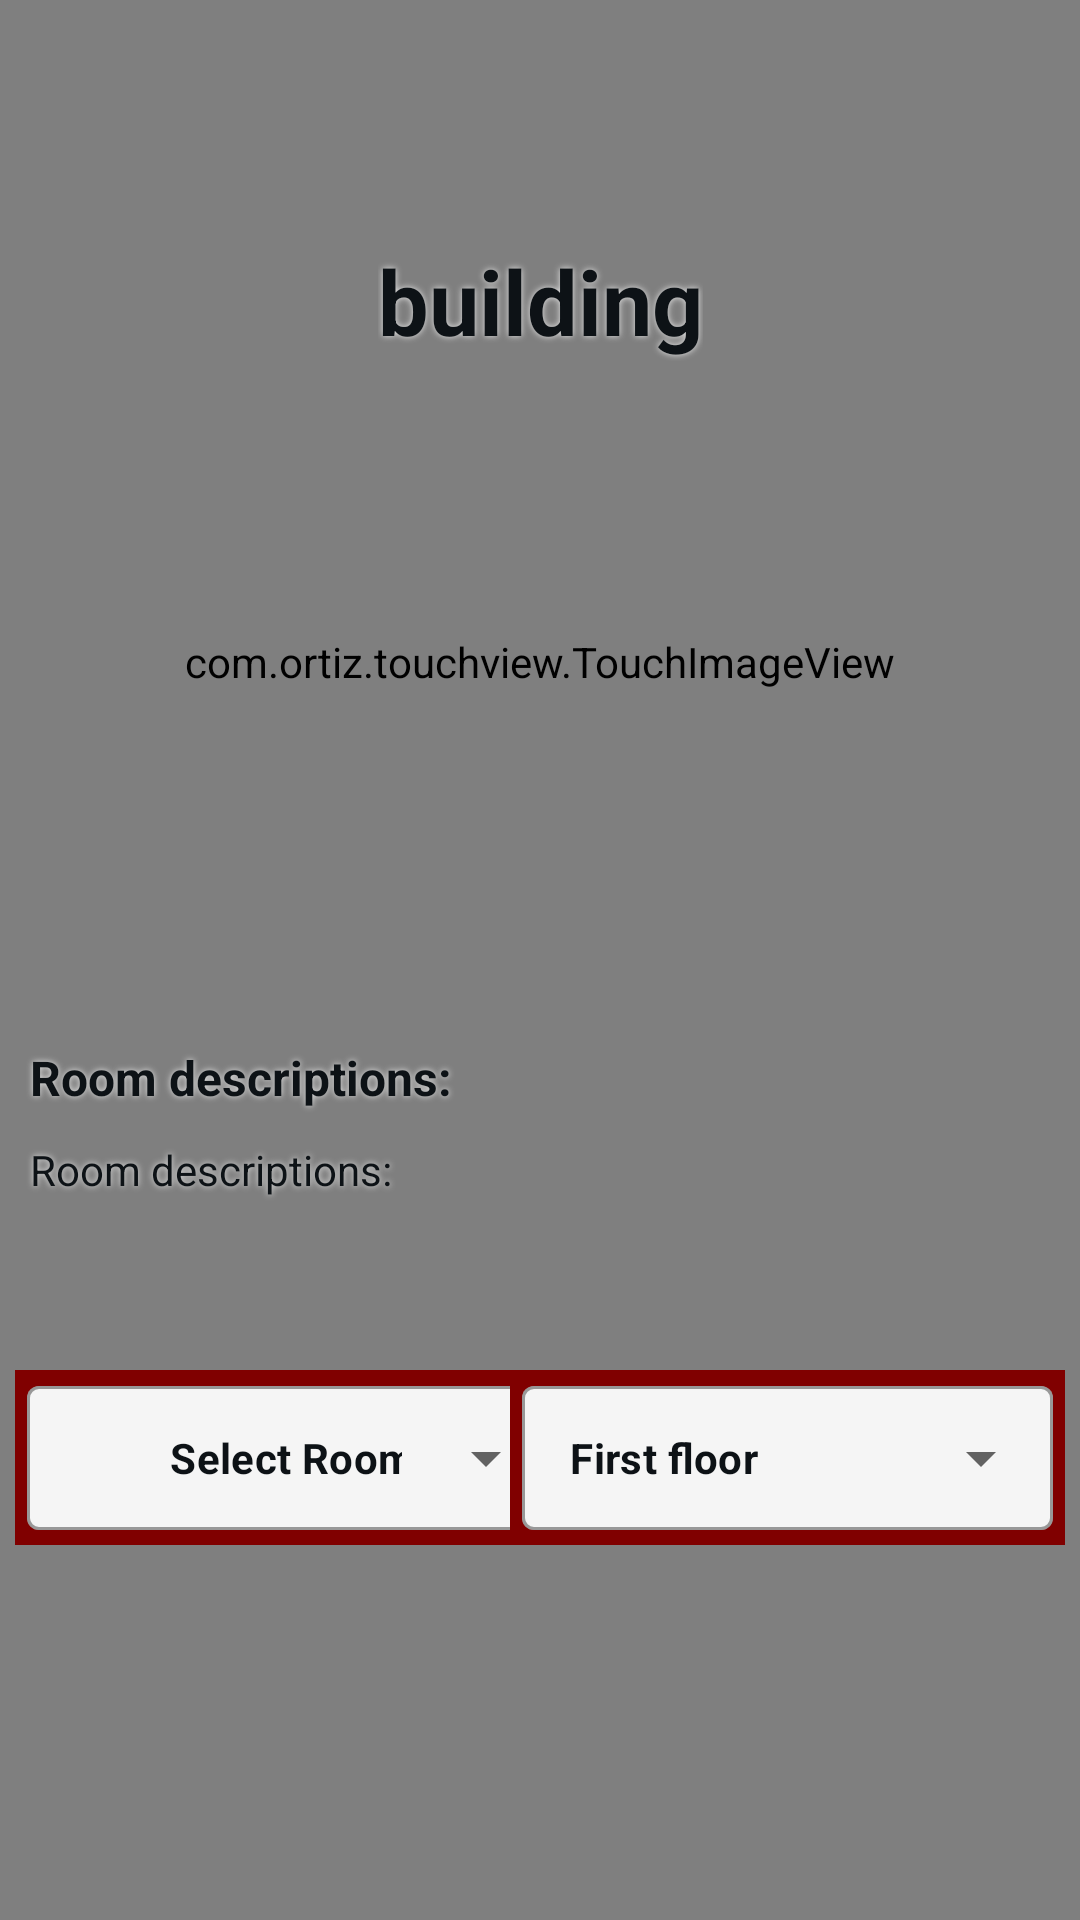

Here is an Android app screen rendered from its layout file. Give the layout XML and the strings, colors and styles it references.
<!-- AndroidManifest.xml: application theme Theme.NavigaIIT -->
<!-- res/layout/fragment_buildings.xml -->
<?xml version="1.0" encoding="utf-8"?>
<androidx.constraintlayout.widget.ConstraintLayout
    xmlns:android="http://schemas.android.com/apk/res/android"
    xmlns:app="http://schemas.android.com/apk/res-auto"
    xmlns:tools="http://schemas.android.com/tools"
    android:layout_width="match_parent"
    android:layout_height="match_parent"
    android:background="@color/white_na_grey_gamay"
    android:id="@+id/buildings_fragment"
    tools:context=".BuildingsFragment">

    <com.ortiz.touchview.TouchImageView
        android:id="@+id/floorImage"
        android:layout_width="match_parent"
        android:layout_height="match_parent"
        android:layout_marginTop="-200dp"
        android:src="@drawable/first_floor_no_path"
        app:layout_constraintBottom_toBottomOf="parent"
        app:layout_constraintEnd_toEndOf="parent"
        app:layout_constraintHorizontal_bias="0.0"
        app:layout_constraintStart_toStartOf="parent"
        app:layout_constraintTop_toTopOf="parent"
        app:layout_constraintVertical_bias="1.0" />

    <TextView
        android:id="@+id/building_text"
        android:layout_width="wrap_content"
        android:layout_height="wrap_content"
        android:layout_marginTop="80dp"
        android:shadowColor="@color/white_na_grey_gamay"
        android:shadowRadius="5"
        android:text="building"
        android:textColor="@color/black"
        android:textSize="30sp"
        android:textStyle="bold"
        app:layout_constraintEnd_toEndOf="parent"
        app:layout_constraintStart_toStartOf="parent"
        app:layout_constraintTop_toTopOf="parent" />

    <com.google.android.material.textfield.TextInputLayout
        android:id="@+id/room_textInputLayout"
        style="@style/Widget.MaterialComponents.TextInputLayout.OutlinedBox.Dense.ExposedDropdownMenu"
        android:layout_width="185dp"
        android:layout_height="wrap_content"
        android:layout_marginStart="5dp"
        android:background="@color/maroon"
        android:paddingHorizontal="4dp"
        android:textColorHint="@color/black"
        app:boxBackgroundColor="@color/off_white"
        android:layout_marginBottom="125dp"
        app:boxBackgroundMode="outline"
        app:layout_constraintBottom_toBottomOf="parent"
        app:layout_constraintStart_toStartOf="parent">

        <AutoCompleteTextView
            android:id="@+id/room_autoCompleteTextView"
            android:layout_width="match_parent"
            android:layout_height="match_parent"
            android:layout_marginBottom="5dp"
            android:layout_weight="1"
            android:backgroundTint="@color/off_white"
            android:dropDownSelector="@color/maroon"
            android:inputType="none"
            android:text="Select Room"
            android:textAlignment="center"
            android:textSize="14dp"
            android:textStyle="bold" />


    </com.google.android.material.textfield.TextInputLayout>

    <com.google.android.material.textfield.TextInputLayout
        style="@style/Widget.MaterialComponents.TextInputLayout.OutlinedBox.Dense.ExposedDropdownMenu"
        android:layout_width="185dp"
        android:layout_height="wrap_content"
        android:layout_marginTop="430dp"
        android:layout_marginEnd="5dp"
        android:background="@color/maroon"
        android:paddingHorizontal="4dp"
        android:textColorHint="@color/black"
        app:boxBackgroundColor="@color/off_white"
        app:boxBackgroundMode="outline"
        android:layout_marginBottom="125dp"
        app:layout_constraintBottom_toBottomOf="parent"
        app:layout_constraintEnd_toEndOf="parent">

        <AutoCompleteTextView
            android:id="@+id/floor_autoCompleteTextView"
            android:layout_width="match_parent"
            android:layout_height="match_parent"
            android:layout_marginBottom="5dp"
            android:layout_weight="1"
            android:backgroundTint="@color/off_white"
            android:inputType="none"
            android:text="First floor"
            android:textSize="14sp"
            android:textStyle="bold" />

    </com.google.android.material.textfield.TextInputLayout>

    <TextView
        android:id="@+id/desc_top"
        android:layout_width="match_parent"
        android:layout_height="wrap_content"
        android:text="Room descriptions: "
        android:layout_marginTop="410dp"
        android:padding="10dp"
        android:textSize="16sp"
        android:lineSpacingExtra="5dp"
        android:textColor="@color/black"
        android:textStyle="bold"
        android:shadowColor="@color/white_na_grey_gamay"
        android:shadowRadius="5"
        android:layout_marginBottom="260dp"
        app:layout_constraintStart_toStartOf="parent"
        app:layout_constraintEnd_toEndOf="parent"
        app:layout_constraintBottom_toBottomOf="parent"/>
    <TextView
        android:id="@+id/room_descriptions_textView"
        android:layout_width="match_parent"
        android:layout_height="wrap_content"
        android:text="Room descriptions: "
        android:layout_marginTop="-10dp"
        android:padding="10dp"
        android:textSize="14sp"
        android:lineSpacingExtra="5dp"
        android:textColor="@color/black"
        android:shadowColor="@color/white_na_grey_gamay"
        android:shadowRadius="5"
        app:layout_constraintEnd_toEndOf="parent"
        app:layout_constraintStart_toStartOf="parent"
        app:layout_constraintTop_toBottomOf="@id/desc_top"/>

    <com.google.android.material.floatingactionbutton.FloatingActionButton
        android:id="@+id/fab_btn"
        android:visibility="invisible"
        android:layout_width="wrap_content"
        android:layout_height="wrap_content"
        android:backgroundTint="@color/iit_yellow"
        android:src="@drawable/baseline_bookmark_add_40"
        app:fabSize="normal"
        android:layout_marginBottom="63dp"
        android:layout_marginEnd="10dp"
        app:layout_constraintBottom_toBottomOf="parent"
        app:layout_constraintEnd_toEndOf="parent" />

</androidx.constraintlayout.widget.ConstraintLayout>
<!-- resources referenced by this layout -->
<resources>
  <color name="black">#0D1216</color>
  <color name="iit_yellow">#F6D853</color>
  <color name="maroon">#800000</color>
  <color name="off_white">#F5F5F5</color>
  <color name="white_na_grey_gamay">#E6E6E6</color>
  <!-- drawable baseline_bookmark_add_40 (drawable) -->
  <vector android:height="40dp" android:tint="#F5F5F5"
      android:viewportHeight="24" android:viewportWidth="24"
      android:width="40dp" xmlns:android="http://schemas.android.com/apk/res/android">
      <path android:fillColor="@android:color/white" android:pathData="M21,7h-2v2h-2V7h-2V5h2V3h2v2h2V7zM19,21l-7,-3l-7,3V5c0,-1.1 0.9,-2 2,-2l7,0c-0.63,0.84 -1,1.87 -1,3c0,2.76 2.24,5 5,5c0.34,0 0.68,-0.03 1,-0.1V21z"/>
  </vector>
  <!-- drawable first_floor_no_path: png bitmap (drawable, 86900 bytes) -->
  <style name="Theme.NavigaIIT" parent="Base.Theme.NavigaIIT" />
  <style name="Base.Theme.NavigaIIT" parent="Theme.MaterialComponents.DayNight.NoActionBar">
          
          
          
          <item name="colorPrimary">#800000</item>
          <item name="colorPrimaryVariant">#800000</item>
          <item name="colorOnPrimary">@color/grey</item>
          <item name="android:textColorPrimary">@color/black</item>
          <item name="android:statusBarColor">#00000000</item>
  
          <item name="colorSecondary">#800000</item>
          <item name="colorSecondaryVariant">#800000</item>
          <item name="colorOnSecondary">#800000</item>
      </style>
  <color name="grey">#545557</color>
</resources>
